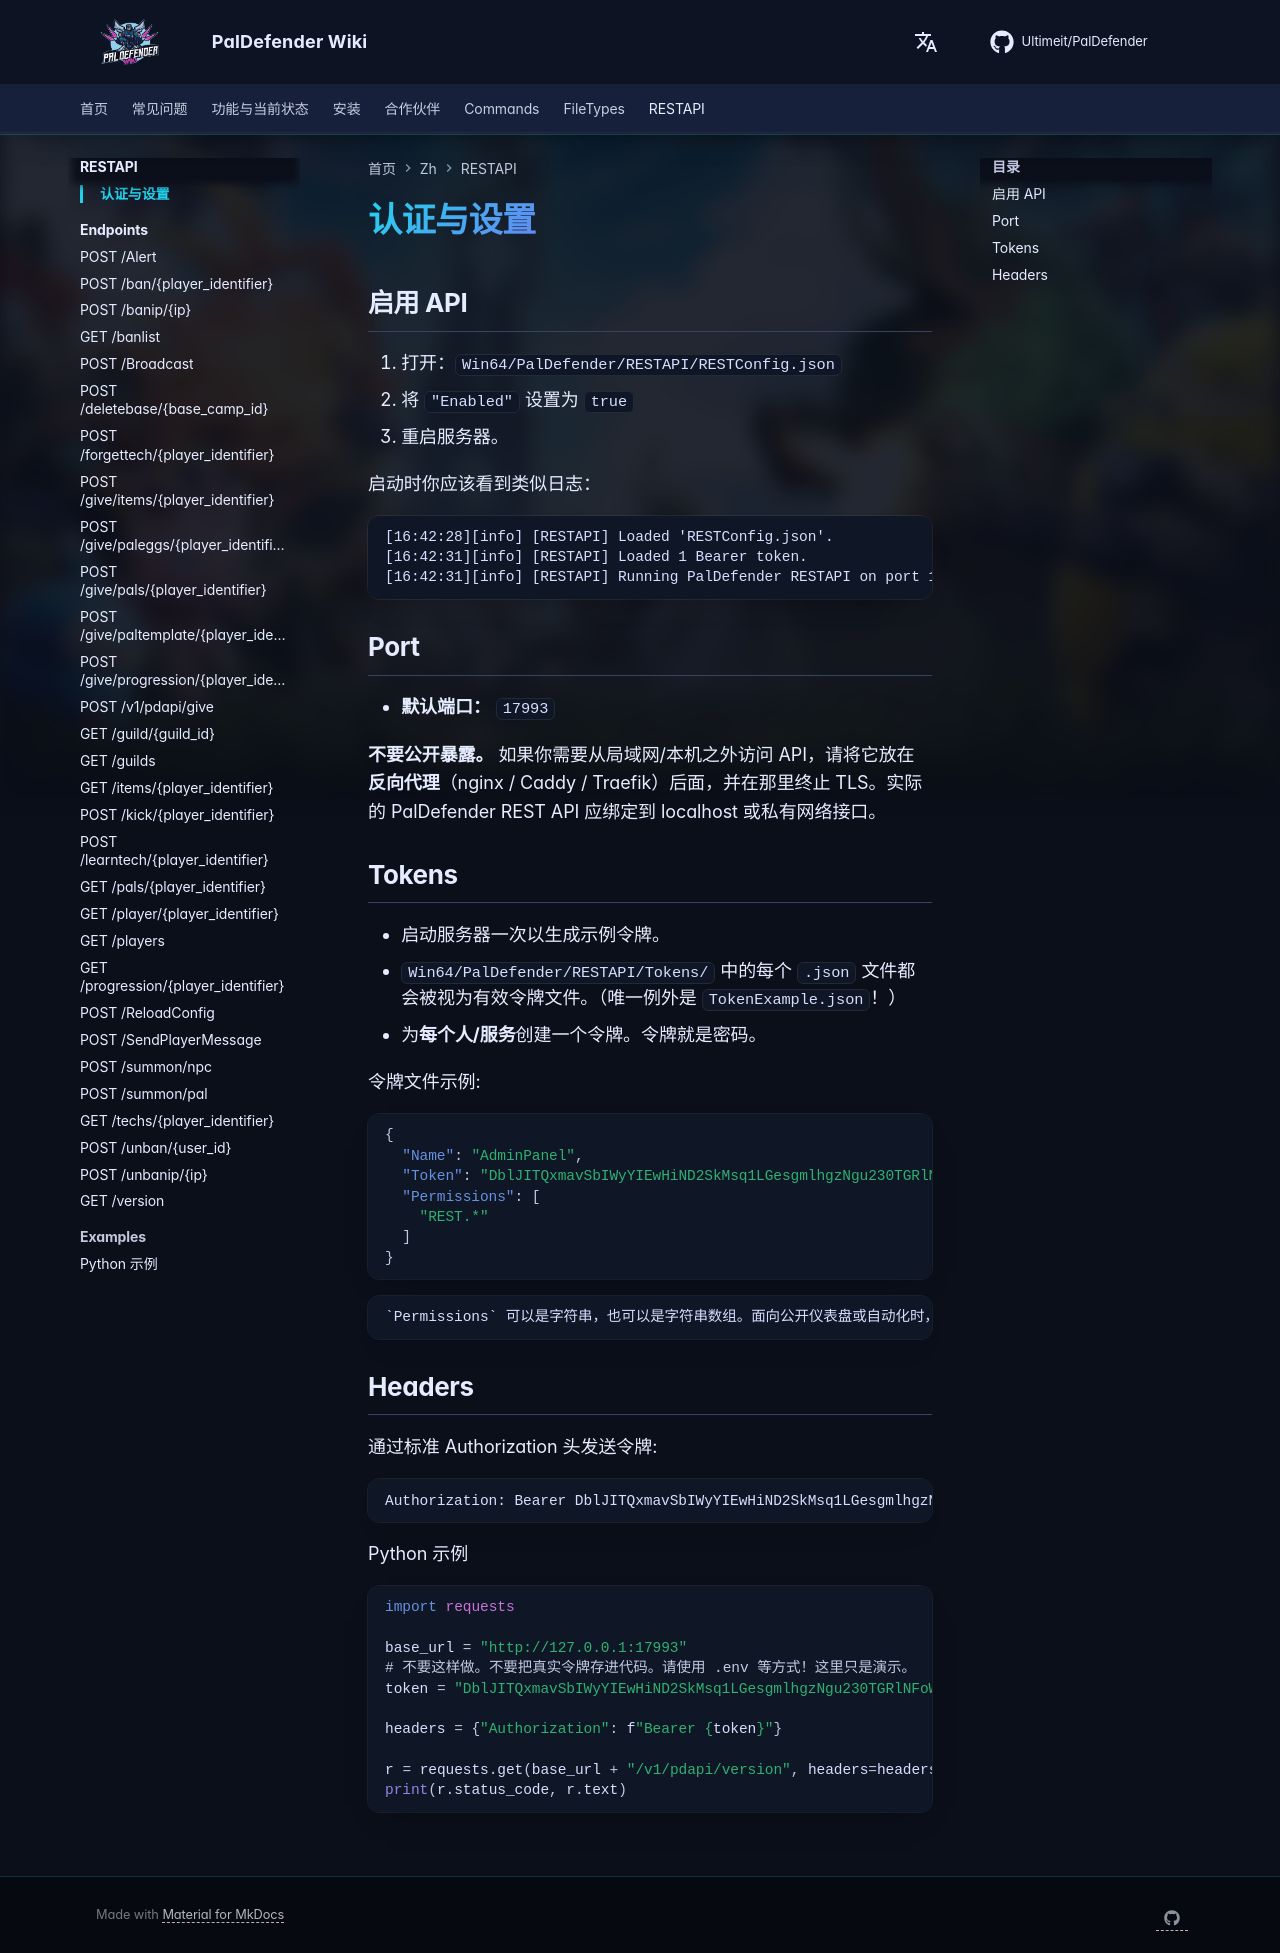

repository: Ultimeit/PalDefender · page: zh/RESTAPI/authentication/index.html · generator: mkdocs

# 认证与设置

## 启用 API

1. 打开：`Win64/PalDefender/RESTAPI/RESTConfig.json`
2. 将 `"Enabled"` 设置为 `true`
3. 重启服务器。

启动时你应该看到类似日志：
```
[16:42:28][info] [RESTAPI] Loaded 'RESTConfig.json'.
[16:42:31][info] [RESTAPI] Loaded 1 Bearer token.
[16:42:31][info] [RESTAPI] Running PalDefender RESTAPI on port 17993
```

## Port

- **默认端口：** `17993`

**不要公开暴露。** 如果你需要从局域网/本机之外访问 API，请将它放在 **反向代理**（nginx / Caddy / Traefik）后面，并在那里终止 TLS。实际的 PalDefender REST API 应绑定到 localhost 或私有网络接口。

## Tokens

- 启动服务器一次以生成示例令牌。
- `Win64/PalDefender/RESTAPI/Tokens/` 中的每个 `.json` 文件都会被视为有效令牌文件。（唯一例外是 `TokenExample.json`！）
- 为**每个人/服务**创建一个令牌。令牌就是密码。

令牌文件示例:

```json
{
  "Name": "AdminPanel",
  "Token": "DblJITQxmavSbIWyYIEwHiND2SkMsq1LGesgmlhgzNgu230TGRlNFoWp5cavqgoa",
  "Permissions": [
    "REST.*"
  ]
}
```

    `Permissions` 可以是字符串，也可以是字符串数组。面向公开仪表盘或自动化时，请使用更窄的权限，避免授予完整管理员访问权。

## Headers
通过标准 Authorization 头发送令牌:
```
Authorization: Bearer DblJITQxmavSbIWyYIEwHiND2SkMsq1LGesgmlhgzNgu230TGRlNFoWp5cavqgoa
```

Python 示例
```py
import requests

base_url = "http://127.0.0.1:17993"
# 不要这样做。不要把真实令牌存进代码。请使用 .env 等方式！这里只是演示。
token = "DblJITQxmavSbIWyYIEwHiND2SkMsq1LGesgmlhgzNgu230TGRlNFoWp5cavqgoa"

headers = {"Authorization": f"Bearer {token}"}

r = requests.get(base_url + "/v1/pdapi/version", headers=headers, timeout=10)
print(r.status_code, r.text)
```
